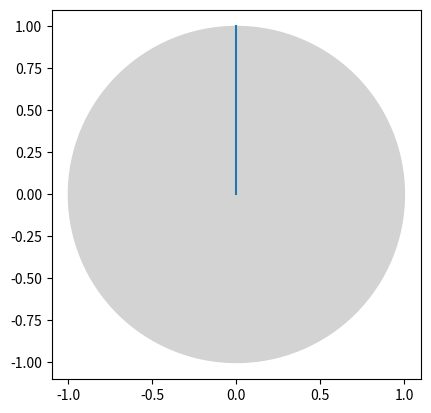

Generate this figure with matplotlib:
import matplotlib.pyplot as plt
import numpy as np

'''
r=1

t = np.linspace(0, 2*np.pi, 100)
x = r*np.cos(t)
y = r*np.sin(t)

plt.axis('equal')
plt.grid()
plt.plot(x,y)
plt.show()
'''

circle = plt.Circle((0,0), radius=1, color='lightgrey')
line = plt.Line2D((0,0), (0,1))

ax = plt.gca()
ax.add_patch(circle)
ax.add_line(line)

plt.axis('scaled')
plt.show()